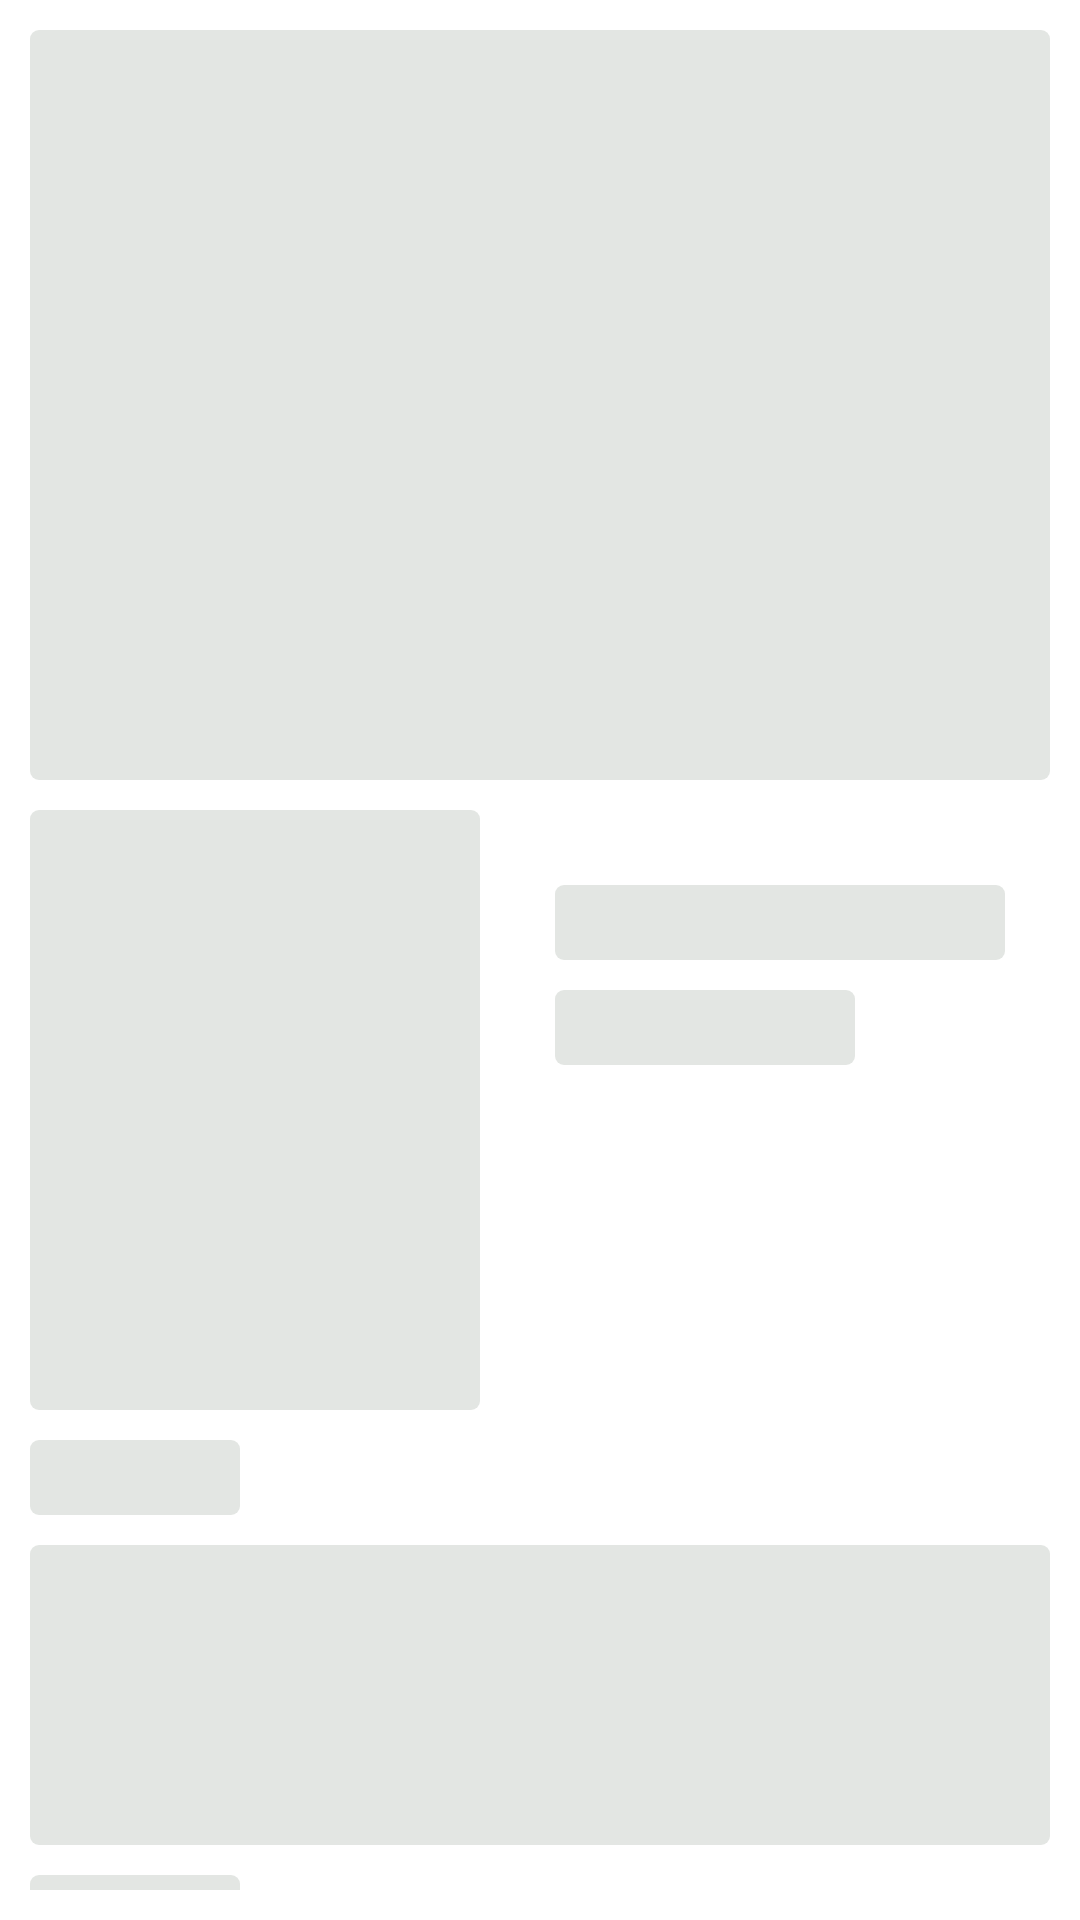

This screen was rendered from an Android layout file. Write that file and the resources it references.
<!-- AndroidManifest.xml: application theme Theme.MovieMaster -->
<!-- res/layout/view_movie_details_shimmer.xml -->
<?xml version="1.0" encoding="utf-8"?>
<FrameLayout xmlns:android="http://schemas.android.com/apk/res/android"
    xmlns:app="http://schemas.android.com/apk/res-auto"
    android:layout_width="match_parent"
    android:layout_height="wrap_content"
    android:layout_margin="10dp">

    <androidx.constraintlayout.widget.ConstraintLayout
        android:layout_width="match_parent"
        android:layout_height="wrap_content"
        android:layout_margin="10dp"
        android:orientation="vertical">

        <View
            android:id="@+id/back_cover_shimmer"
            android:layout_width="0dp"
            android:layout_height="250dp"
            android:background="@drawable/shimmer_rectangle"
            app:layout_constraintEnd_toEndOf="parent"
            app:layout_constraintStart_toStartOf="parent"
            app:layout_constraintTop_toTopOf="parent" />

        <View
            android:id="@+id/poster_shimmer"
            android:layout_width="150dp"
            android:layout_height="200dp"
            android:layout_marginTop="10dp"
            android:background="@drawable/shimmer_rectangle"
            app:layout_constraintStart_toStartOf="@id/back_cover_shimmer"
            app:layout_constraintTop_toBottomOf="@id/back_cover_shimmer" />

        <View
            android:id="@+id/title_shimmer"
            android:layout_width="150dp"
            android:layout_height="25dp"
            android:layout_marginStart="25dp"
            android:layout_marginTop="25dp"
            android:background="@drawable/shimmer_rectangle"
            app:layout_constraintStart_toEndOf="@id/poster_shimmer"
            app:layout_constraintTop_toTopOf="@id/poster_shimmer" />

        <View
            android:id="@+id/release_date_shimmer"
            android:layout_width="100dp"
            android:layout_height="25dp"
            android:layout_marginTop="10dp"
            android:background="@drawable/shimmer_rectangle"
            app:layout_constraintStart_toStartOf="@id/title_shimmer"
            app:layout_constraintTop_toBottomOf="@id/title_shimmer" />


        <View
            android:id="@+id/overview_label_shimmer"
            android:layout_width="70dp"
            android:layout_height="25dp"
            android:layout_marginTop="10dp"
            android:background="@drawable/shimmer_rectangle"
            android:gravity="start"
            app:layout_constraintStart_toStartOf="@id/poster_shimmer"
            app:layout_constraintTop_toBottomOf="@id/poster_shimmer" />

        <View
            android:id="@+id/overview_shimmer"
            android:layout_width="0dp"
            android:layout_height="100dp"
            android:layout_marginTop="10dp"
            android:background="@drawable/shimmer_rectangle"
            android:gravity="start"
            app:layout_constraintStart_toStartOf="@id/overview_label_shimmer"
            app:layout_constraintTop_toBottomOf="@id/overview_label_shimmer" />

        <View
            android:id="@+id/cast_label_shimmer"
            android:layout_width="70dp"
            android:layout_height="25dp"
            android:layout_marginTop="10dp"
            android:background="@drawable/shimmer_rectangle"
            android:gravity="start"
            app:layout_constraintStart_toStartOf="@id/overview_shimmer"
            app:layout_constraintTop_toBottomOf="@id/overview_shimmer" />

        <LinearLayout
            android:layout_width="0dp"
            android:layout_height="wrap_content"
            app:layout_constraintStart_toStartOf="@id/cast_label_shimmer"
            app:layout_constraintTop_toBottomOf="@id/cast_label_shimmer"
            android:layout_marginTop="10dp"
            android:orientation="horizontal">

            <View
                android:layout_width="70dp"
                android:layout_height="70dp"
                android:layout_marginTop="10dp"
                android:background="@drawable/shimmer_circle"
                />

            <View
                android:layout_width="70dp"
                android:layout_height="70dp"
                android:layout_marginTop="10dp"
                android:layout_marginStart="10dp"
                android:background="@drawable/shimmer_circle"
                />

            <View
                android:layout_width="70dp"
                android:layout_height="70dp"
                android:layout_marginTop="10dp"
                android:layout_marginStart="10dp"
                android:background="@drawable/shimmer_circle"
                />

            <View
                android:layout_width="70dp"
                android:layout_height="70dp"
                android:layout_marginTop="10dp"
                android:layout_marginStart="10dp"
                android:background="@drawable/shimmer_circle"
                />

            <View
                android:layout_width="70dp"
                android:layout_height="70dp"
                android:layout_marginTop="10dp"
                android:layout_marginStart="10dp"
                android:background="@drawable/shimmer_circle"
                />


        </LinearLayout>



</androidx.constraintlayout.widget.ConstraintLayout>
</FrameLayout>
<!-- resources referenced by this layout -->
<resources>
  <!-- drawable shimmer_circle (drawable) -->
  <?xml version="1.0" encoding="utf-8"?>
  <shape
      xmlns:android="http://schemas.android.com/apk/res/android"
      android:shape="oval">
  
      <solid android:color="#E3E6E3" />
  
      <size
          android:width="25dp"
          android:height="25dp"/>
  
  </shape>
  <!-- drawable shimmer_rectangle (drawable) -->
  <shape xmlns:android="http://schemas.android.com/apk/res/android"
      android:shape="rectangle">
  
      <solid android:color="#E3E6E3" />
  
      <corners android:radius="3dp" />
  </shape>
  <style name="Theme.MovieMaster" parent="Theme.MaterialComponents.Light.NoActionBar">
          
          <item name="colorPrimary">@color/purple_500</item>
          <item name="colorPrimaryVariant">@color/purple_700</item>
          <item name="colorOnPrimary">@color/white</item>
          
          <item name="colorSecondary">@color/teal_200</item>
          <item name="colorSecondaryVariant">@color/teal_700</item>
          <item name="colorOnSecondary">@color/black</item>
          
          <item name="android:statusBarColor" tools:targetApi="l">?attr/colorPrimaryVariant</item>
          
          <item name="android:forceDarkAllowed">false</item>
      </style>
  <color name="purple_500">#FF6200EE</color>
  <color name="purple_700">#FF3700B3</color>
  <color name="white">#FFFFFFFF</color>
  <color name="teal_200">#FF03DAC5</color>
  <color name="teal_700">#FF018786</color>
  <color name="black">#FF000000</color>
</resources>
